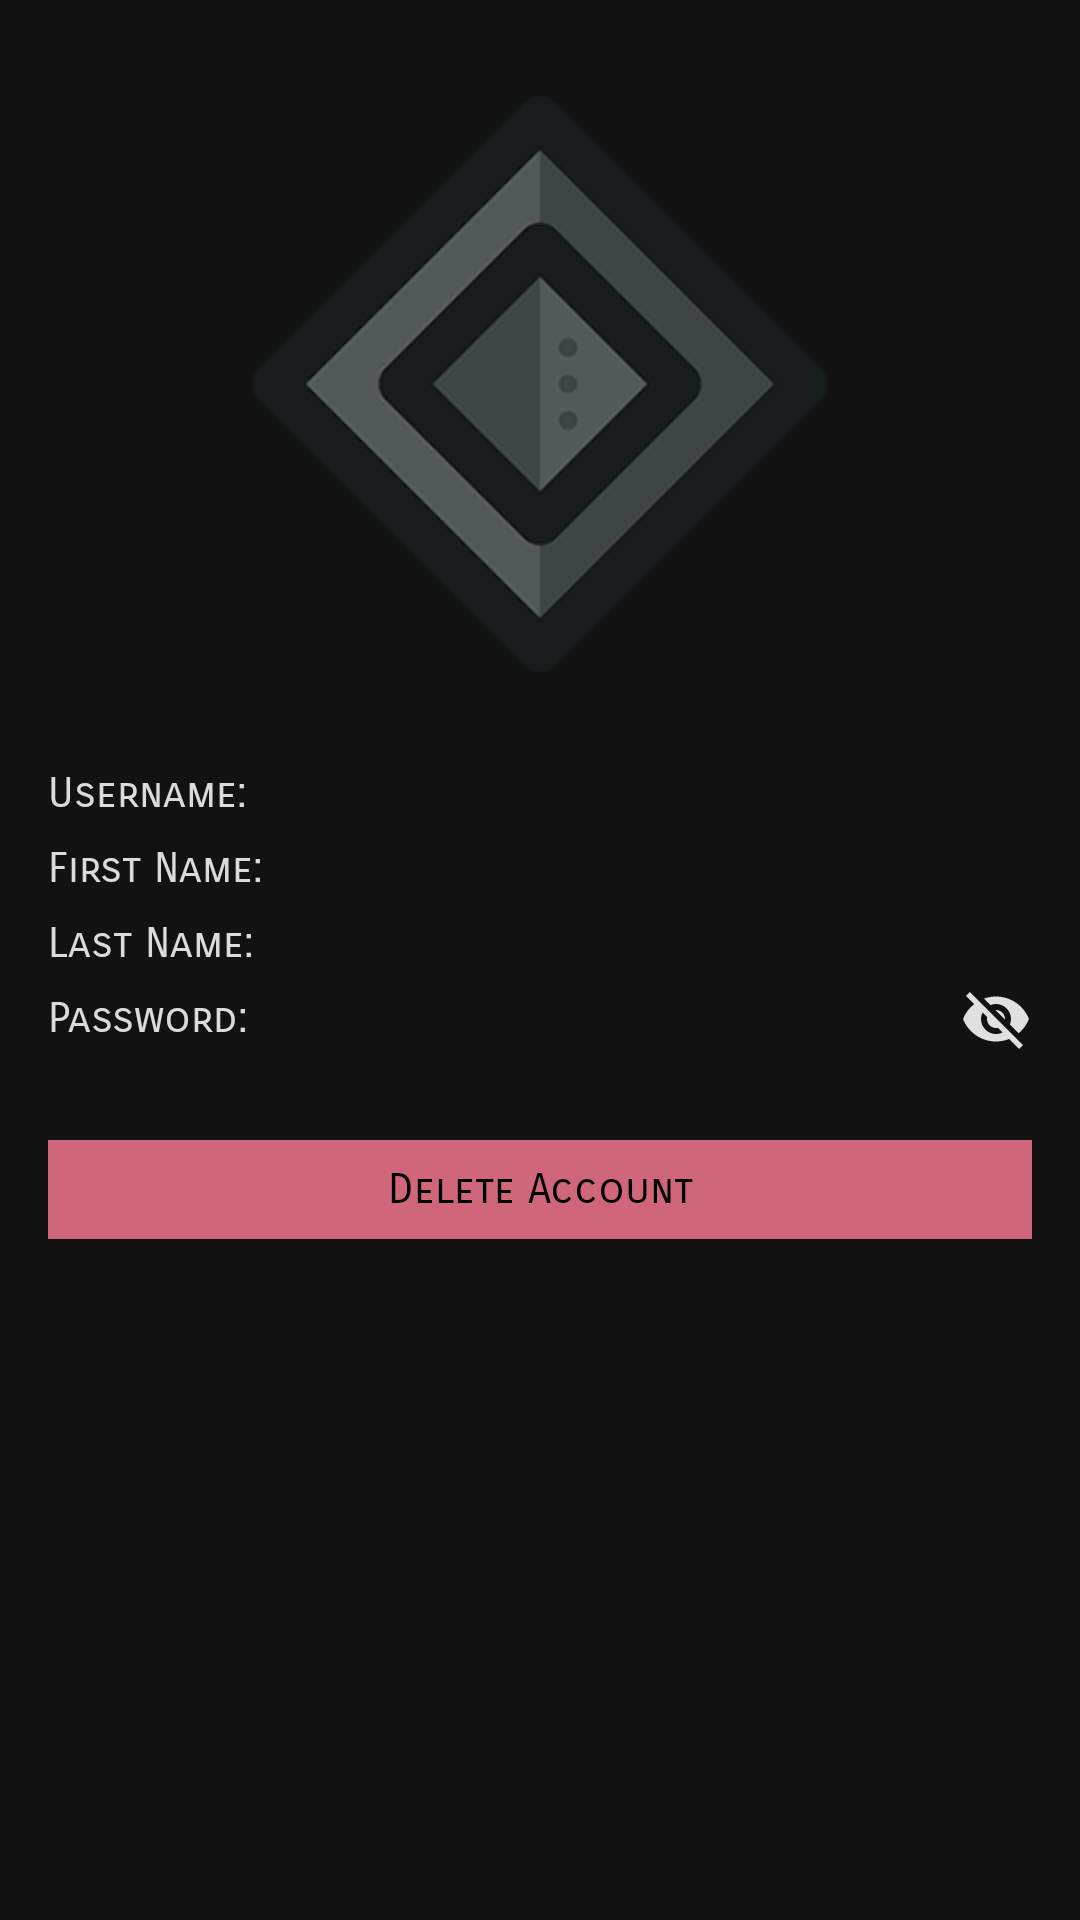

Reconstruct the res/layout file that produces this screen, plus the resources it refers to.
<!-- AndroidManifest.xml: application theme AppTheme -->
<!-- res/layout/fragment_profile.xml -->
<?xml version="1.0" encoding="utf-8"?>
<androidx.core.widget.NestedScrollView
    xmlns:android="http://schemas.android.com/apk/res/android"
    xmlns:app="http://schemas.android.com/apk/res-auto"
    xmlns:tools="http://schemas.android.com/tools"
    android:layout_width="match_parent"
    android:layout_height="match_parent"
    tools:context=".ProfileFragment">

    <androidx.constraintlayout.widget.ConstraintLayout
        android:layout_width="match_parent"
        android:layout_height="wrap_content"
        android:padding="@dimen/screen_padding">

        <ImageView
            android:id="@+id/imageView"
            android:layout_width="@android:dimen/thumbnail_width"
            android:layout_height="@android:dimen/thumbnail_height"
            android:layout_marginTop="@dimen/layout_margin"
            android:contentDescription="@string/app_name"
            android:src="@drawable/splash_logo"
            app:layout_constraintEnd_toEndOf="parent"
            app:layout_constraintStart_toStartOf="parent"
            app:layout_constraintTop_toTopOf="parent" />

        <TextView
            android:id="@+id/username_label"
            android:layout_width="wrap_content"
            android:layout_height="wrap_content"
            android:layout_marginTop="@dimen/image_margin"
            android:text="@string/username_label"
            app:layout_constraintEnd_toEndOf="parent"
            app:layout_constraintHorizontal_bias="0.0"
            app:layout_constraintStart_toStartOf="parent"
            app:layout_constraintTop_toBottomOf="@+id/imageView" />

        <TextView
            android:id="@+id/firstname_label"
            android:layout_width="wrap_content"
            android:layout_height="wrap_content"
            android:layout_marginTop="@dimen/text_margin"
            android:text="@string/firstname_label"
            app:layout_constraintStart_toStartOf="@+id/username_label"
            app:layout_constraintTop_toBottomOf="@+id/username_label" />

        <TextView
            android:id="@+id/lastname_label"
            android:layout_width="wrap_content"
            android:layout_height="wrap_content"
            android:layout_marginTop="@dimen/text_margin"
            android:text="@string/lastname_label"
            app:layout_constraintStart_toStartOf="@+id/firstname_label"
            app:layout_constraintTop_toBottomOf="@+id/firstname_label" />

        <TextView
            android:id="@+id/password_label"
            android:layout_width="wrap_content"
            android:layout_height="wrap_content"
            android:layout_marginTop="@dimen/text_margin"
            android:text="@string/password_label"
            app:layout_constraintStart_toStartOf="@+id/lastname_label"
            app:layout_constraintTop_toBottomOf="@+id/lastname_label" />

        <TextView
            android:id="@+id/username"
            android:layout_width="wrap_content"
            android:layout_height="wrap_content"
            android:layout_marginStart="@dimen/layout_margin"
            app:layout_constraintStart_toEndOf="@+id/username_label"
            app:layout_constraintTop_toTopOf="@+id/username_label" />

        <TextView
            android:id="@+id/firstname"
            android:layout_width="wrap_content"
            android:layout_height="wrap_content"
            app:layout_constraintStart_toStartOf="@+id/username"
            app:layout_constraintTop_toTopOf="@+id/firstname_label" />

        <TextView
            android:id="@+id/lastname"
            android:layout_width="wrap_content"
            android:layout_height="wrap_content"
            app:layout_constraintStart_toStartOf="@+id/firstname"
            app:layout_constraintTop_toTopOf="@+id/lastname_label" />

        <TextView
            android:id="@+id/password"
            android:layout_width="wrap_content"
            android:layout_height="wrap_content"
            app:layout_constraintStart_toStartOf="@+id/lastname"
            app:layout_constraintTop_toTopOf="@+id/password_label" />

        <Button
            android:id="@+id/delete"
            android:layout_width="match_parent"
            android:layout_height="wrap_content"
            android:layout_marginTop="@dimen/image_margin"
            android:background="@color/colorError"
            android:text="@string/delete_account"
            app:layout_constraintEnd_toEndOf="parent"
            app:layout_constraintStart_toStartOf="parent"
            app:layout_constraintTop_toBottomOf="@+id/password_label" />

        <ImageView
            android:id="@+id/visibility"
            android:layout_width="wrap_content"
            android:layout_height="wrap_content"
            android:contentDescription="@string/visible_off"
            android:src="@drawable/ic_visibility_off_black_24dp"
            app:layout_constraintBottom_toBottomOf="@+id/password"
            app:layout_constraintEnd_toEndOf="parent"
            app:layout_constraintTop_toTopOf="@+id/password" />

    </androidx.constraintlayout.widget.ConstraintLayout>

</androidx.core.widget.NestedScrollView>
<!-- resources referenced by this layout -->
<resources>
  <color name="colorError">#CF6679</color>
  <dimen name="image_margin">32dp</dimen>
  <dimen name="layout_margin">16dp</dimen>
  <dimen name="screen_padding">16dp</dimen>
  <dimen name="text_margin">8dp</dimen>
  <!-- drawable ic_visibility_off_black_24dp (drawable) -->
  <vector android:alpha="0.87" android:height="24dp"
      android:tint="#FFFFFF" android:viewportHeight="24.0"
      android:viewportWidth="24.0" android:width="24dp" xmlns:android="http://schemas.android.com/apk/res/android">
      <path android:fillColor="#FF000000" android:pathData="M12,7c2.76,0 5,2.24 5,5 0,0.65 -0.13,1.26 -0.36,1.83l2.92,2.92c1.51,-1.26 2.7,-2.89 3.43,-4.75 -1.73,-4.39 -6,-7.5 -11,-7.5 -1.4,0 -2.74,0.25 -3.98,0.7l2.16,2.16C10.74,7.13 11.35,7 12,7zM2,4.27l2.28,2.28 0.46,0.46C3.08,8.3 1.78,10.02 1,12c1.73,4.39 6,7.5 11,7.5 1.55,0 3.03,-0.3 4.38,-0.84l0.42,0.42L19.73,22 21,20.73 3.27,3 2,4.27zM7.53,9.8l1.55,1.55c-0.05,0.21 -0.08,0.43 -0.08,0.65 0,1.66 1.34,3 3,3 0.22,0 0.44,-0.03 0.65,-0.08l1.55,1.55c-0.67,0.33 -1.41,0.53 -2.2,0.53 -2.76,0 -5,-2.24 -5,-5 0,-0.79 0.2,-1.53 0.53,-2.2zM11.84,9.02l3.15,3.15 0.02,-0.16c0,-1.66 -1.34,-3 -3,-3l-0.17,0.01z"/>
  </vector>
  <string name="app_name">Delta</string>
  <string name="delete_account">Delete Account</string>
  <string name="firstname_label">First Name:</string>
  <string name="lastname_label">Last Name:</string>
  <string name="password_label">Password:</string>
  <string name="username_label">Username:</string>
  <string name="visible_off">password off</string>
  <color name="colorPrimary">#303030</color>
  <color name="colorPrimaryDark">#00574B</color>
  <color name="colorAccent">#80DEEA</color>
  <color name="windowBackground">#121212</color>
  <color name="textColor">#D9FFFFFF</color>
  <color name="textColorPrimary">#D9FFFFFF</color>
  <color name="navigationBarColor">#000000</color>
  <color name="statusBarColor">#000000</color>
  <color name="textColorHint">#99FFFFFF</color>
  <style name="TextViewStyle" parent="android:Widget.TextView">
          <item name="android:fontFamily">sans-serif-smallcaps</item>
      </style>
  <style name="ButtonStyle" parent="android:Widget.Button">
          <item name="android:fontFamily">sans-serif-smallcaps</item>
          <item name="android:background">@color/colorAccent</item>
          <item name="android:padding">@dimen/button_padding</item>
          <item name="android:elevation">@dimen/button_elevation</item>
      </style>
  <style name="EditTextStyle" parent="android:Widget.EditText">
          <item name="android:fontFamily">sans-serif-smallcaps</item>
      </style>
  <style name="ToolbarStyle" parent="Widget.AppCompat.Toolbar">
          <item name="android:titleTextAppearance">@style/TextAppearance.AppCompat.Display1</item>
          <item name="android:elevation">@dimen/toolbar_elevation</item>
      </style>
  <dimen name="button_padding">8dp</dimen>
  <dimen name="button_elevation">6dp</dimen>
  <dimen name="toolbar_elevation">8dp</dimen>
</resources>
